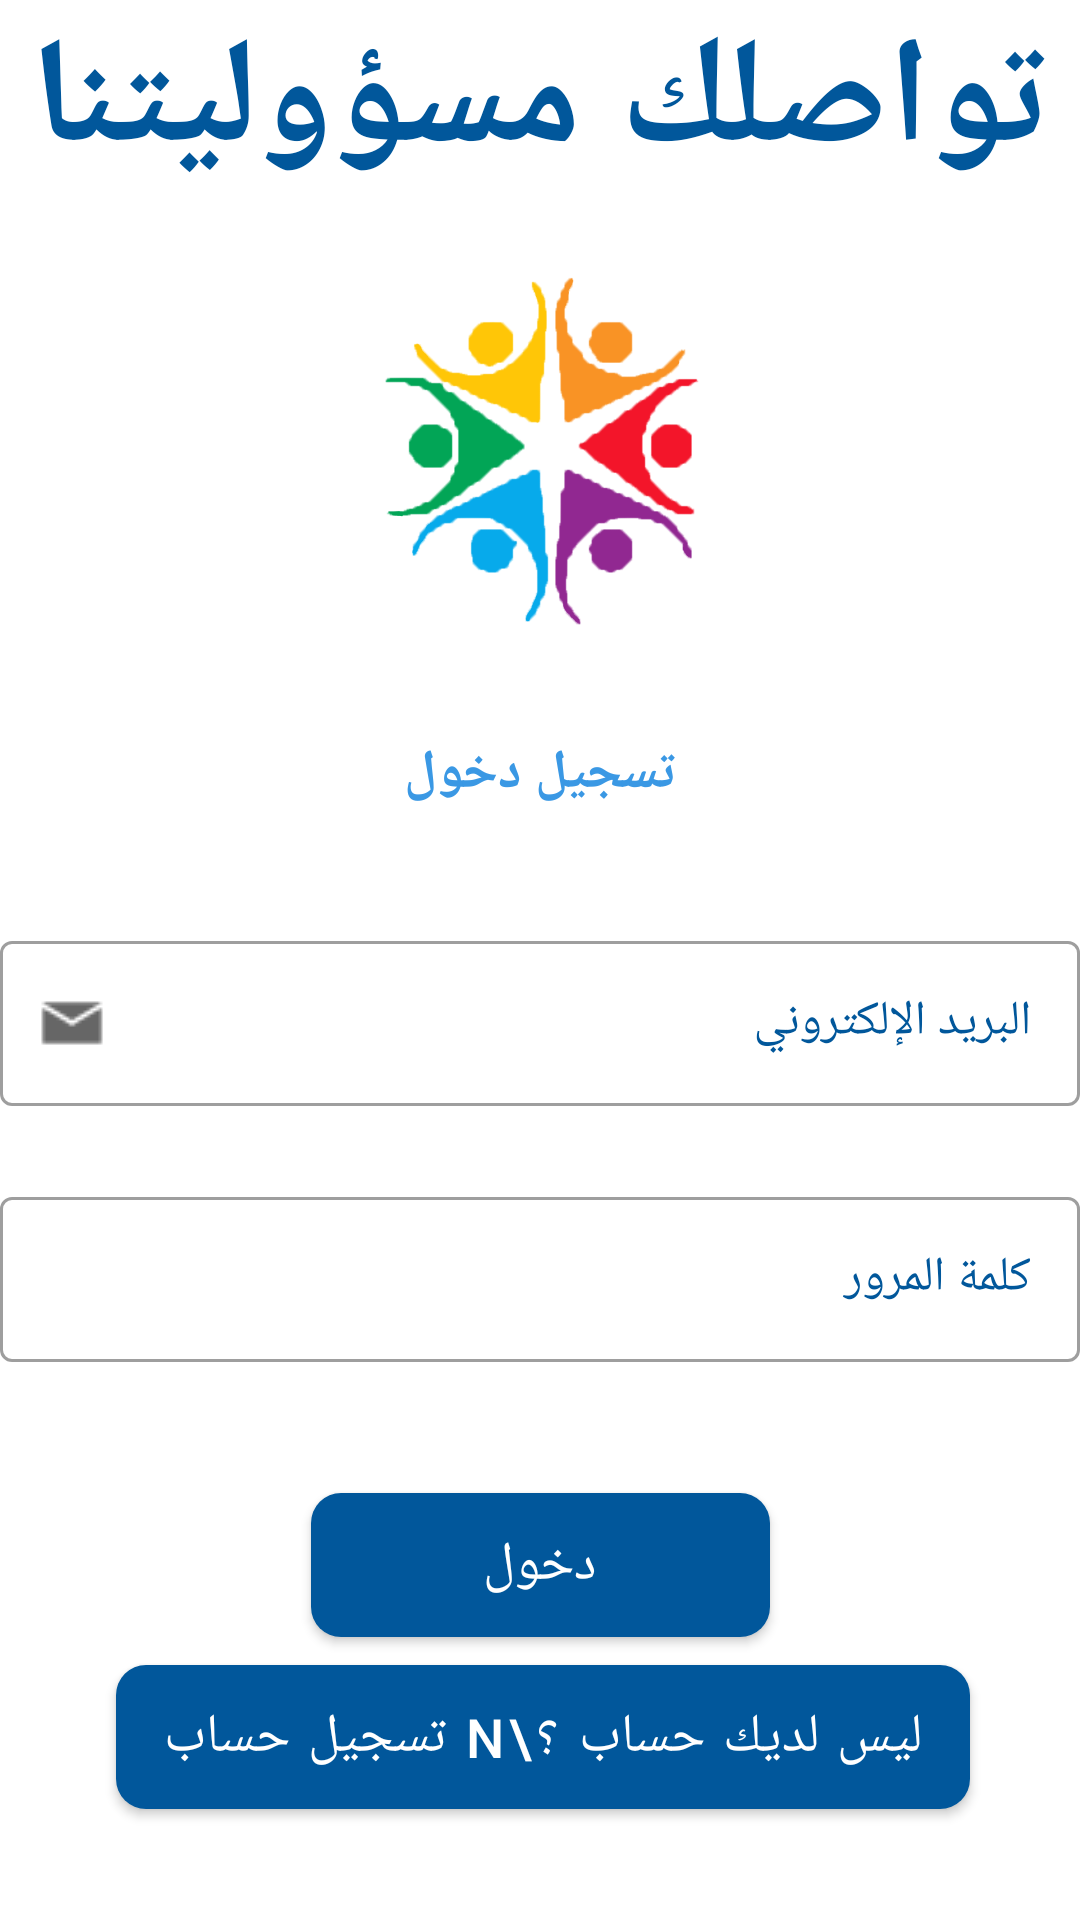

Reconstruct the res/layout file that produces this screen, plus the resources it refers to.
<!-- AndroidManifest.xml: application theme AppTheme -->
<!-- res/layout/login_screen.xml -->
<?xml version="1.0" encoding="utf-8"?>
<androidx.constraintlayout.widget.ConstraintLayout xmlns:android="http://schemas.android.com/apk/res/android"
    xmlns:app="http://schemas.android.com/apk/res-auto"
    xmlns:tools="http://schemas.android.com/tools"
    android:layout_width="match_parent"
    android:layout_height="match_parent">


    <TextView
        android:id="@+id/textView2"
        android:layout_width="match_parent"
        android:layout_height="wrap_content"
        android:text="@string/App_name"
        android:textAlignment="center"
        android:textColor="@color/app_color"
        android:textSize="50dp"
        android:textStyle="bold"
        android:typeface="serif"
        app:layout_constraintBottom_toBottomOf="parent"
        app:layout_constraintEnd_toEndOf="parent"
        app:layout_constraintStart_toStartOf="parent"
        app:layout_constraintTop_toTopOf="parent"
        app:layout_constraintVertical_bias="0.0" />

    <ImageView
        android:id="@+id/imageView8"
        android:layout_width="match_parent"
        android:layout_height="120sp"
        android:src="@drawable/logo"
        app:layout_constraintBottom_toBottomOf="parent"
        app:layout_constraintEnd_toEndOf="parent"
        app:layout_constraintHorizontal_bias="0.0"
        app:layout_constraintStart_toStartOf="parent"
        app:layout_constraintTop_toBottomOf="@+id/textView2"
        app:layout_constraintVertical_bias="0.047" />

    <TextView
        android:id="@+id/textView_login"
        android:layout_width="match_parent"
        android:layout_height="65dp"
        android:gravity="center"
        android:text="تسجيل دخول"
        android:textColor="@color/app_color2"
        android:textSize="18sp"
        android:textStyle="bold"
        android:typeface="serif"
        app:layout_constraintBottom_toBottomOf="parent"
        app:layout_constraintEnd_toEndOf="parent"
        app:layout_constraintHorizontal_bias="0.0"
        app:layout_constraintStart_toStartOf="parent"
        app:layout_constraintTop_toBottomOf="@+id/imageView8"
        app:layout_constraintVertical_bias="0.044" />

    <com.google.android.material.textfield.TextInputLayout
        android:id="@+id/login_enter_email"
        style="@style/Widget.MaterialComponents.TextInputLayout.OutlinedBox"
        android:layout_width="match_parent"
        android:layout_height="wrap_content"
        android:hint="البريد الإلكتروني"
        android:textColorHint="@color/app_color"
        app:endIconMode="clear_text"
        app:layout_constraintBottom_toBottomOf="parent"
        app:layout_constraintEnd_toEndOf="parent"
        app:layout_constraintHorizontal_bias="0.0"
        app:layout_constraintStart_toStartOf="parent"
        app:layout_constraintTop_toBottomOf="@+id/textView_login"
        app:layout_constraintVertical_bias="0.062"
        app:startIconDrawable="@drawable/gmail_24px">

        <EditText
            android:id="@+id/user_email"
            android:layout_width="match_parent"
            android:layout_height="match_parent"
            android:layout_gravity="center"
            android:inputType="text"
            android:typeface="serif" />

    </com.google.android.material.textfield.TextInputLayout>

    <com.google.android.material.textfield.TextInputLayout
        android:id="@+id/login_user_password"
        style="@style/Widget.MaterialComponents.TextInputLayout.OutlinedBox"
        android:layout_width="match_parent"
        android:layout_height="wrap_content"
        android:hint="كلمة المرور"
        android:textColorHint="@color/app_color"
        app:endIconMode="password_toggle"
        app:endIconTint="#727070"
        app:layout_constraintBottom_toBottomOf="parent"
        app:layout_constraintEnd_toEndOf="parent"
        app:layout_constraintHorizontal_bias="0.0"
        app:layout_constraintStart_toStartOf="parent"
        app:layout_constraintTop_toBottomOf="@+id/login_enter_email"
        app:layout_constraintVertical_bias="0.118"
        app:passwordToggleEnabled="true"
        app:startIconDrawable="@drawable/secure_24px">

        <EditText
            android:id="@+id/user_password"
            android:layout_width="match_parent"
            android:layout_height="match_parent"
            android:inputType="textPassword"
            android:typeface="serif" />
    </com.google.android.material.textfield.TextInputLayout>

    <com.google.android.material.button.MaterialButton
        android:id="@+id/login_button"
        android:layout_width="wrap_content"
        android:layout_height="wrap_content"
        android:layout_gravity="center"
        android:background="@drawable/btn"
        android:backgroundTint="@color/buttons"
        android:gravity="center"
        android:text="       دخول       "
        android:textAllCaps="false"
        android:textColor="#FFFFFF"
        android:textSize="18sp"
        app:layout_constraintBottom_toBottomOf="parent"
        app:layout_constraintEnd_toEndOf="parent"
        app:layout_constraintStart_toStartOf="parent"
        app:layout_constraintTop_toBottomOf="@+id/login_user_password"
        app:layout_constraintVertical_bias="0.317" />

    <com.google.android.material.button.MaterialButton
        android:id="@+id/singupBtn"
        android:layout_width="wrap_content"
        android:layout_height="wrap_content"
        android:layout_gravity="center"
        android:background="@drawable/btn"
        android:backgroundTint="@color/buttons"
        android:text="ليس لديك حساب ؟\n تسجيل حساب"
        android:textColor="#FFFFFF"
        android:textSize="18sp"
        app:layout_constraintBottom_toBottomOf="parent"
        app:layout_constraintEnd_toEndOf="parent"
        app:layout_constraintHorizontal_bias="0.513"
        app:layout_constraintStart_toStartOf="parent"
        app:layout_constraintTop_toBottomOf="@+id/login_button"
        app:layout_constraintVertical_bias="0.2" />

</androidx.constraintlayout.widget.ConstraintLayout>
<!-- resources referenced by this layout -->
<resources>
  <color name="app_color">#01579B</color>
  <color name="app_color2">#3A98E4</color>
  <color name="buttons">#008EF8</color>
  <!-- drawable btn (drawable) -->
  <?xml version="1.0" encoding="utf-8"?>
  <shape
      xmlns:android="http://schemas.android.com/apk/res/android"
      android:shape="rectangle">
      <gradient
          android:startColor="@color/start_color"
          android:endColor="@color/end_color"
          android:type="linear"/>
      <corners android:radius="10dp"/>
  </shape>
  <!-- drawable gmail_24px: png bitmap (drawable, 442 bytes) -->
  <!-- drawable logo: png bitmap (drawable, 80477 bytes) -->
  <string name="App_name">تواصلك مسؤوليتنا</string>
  <style name="AppTheme" parent="Theme.MaterialComponents.Light.DarkActionBar">
          
          <item name="colorPrimary">@color/app_color</item>
          <item name="colorPrimaryDark">@color/app_color2</item>
          <item name="colorAccent">@color/colorAccent</item>
          <item name="buttonStyle">@drawable/btn</item>
      </style>
  <color name="start_color">#1B5E20</color>
  <color name="end_color">#6CD675</color>
  <color name="colorAccent">#D81B60</color>
</resources>
